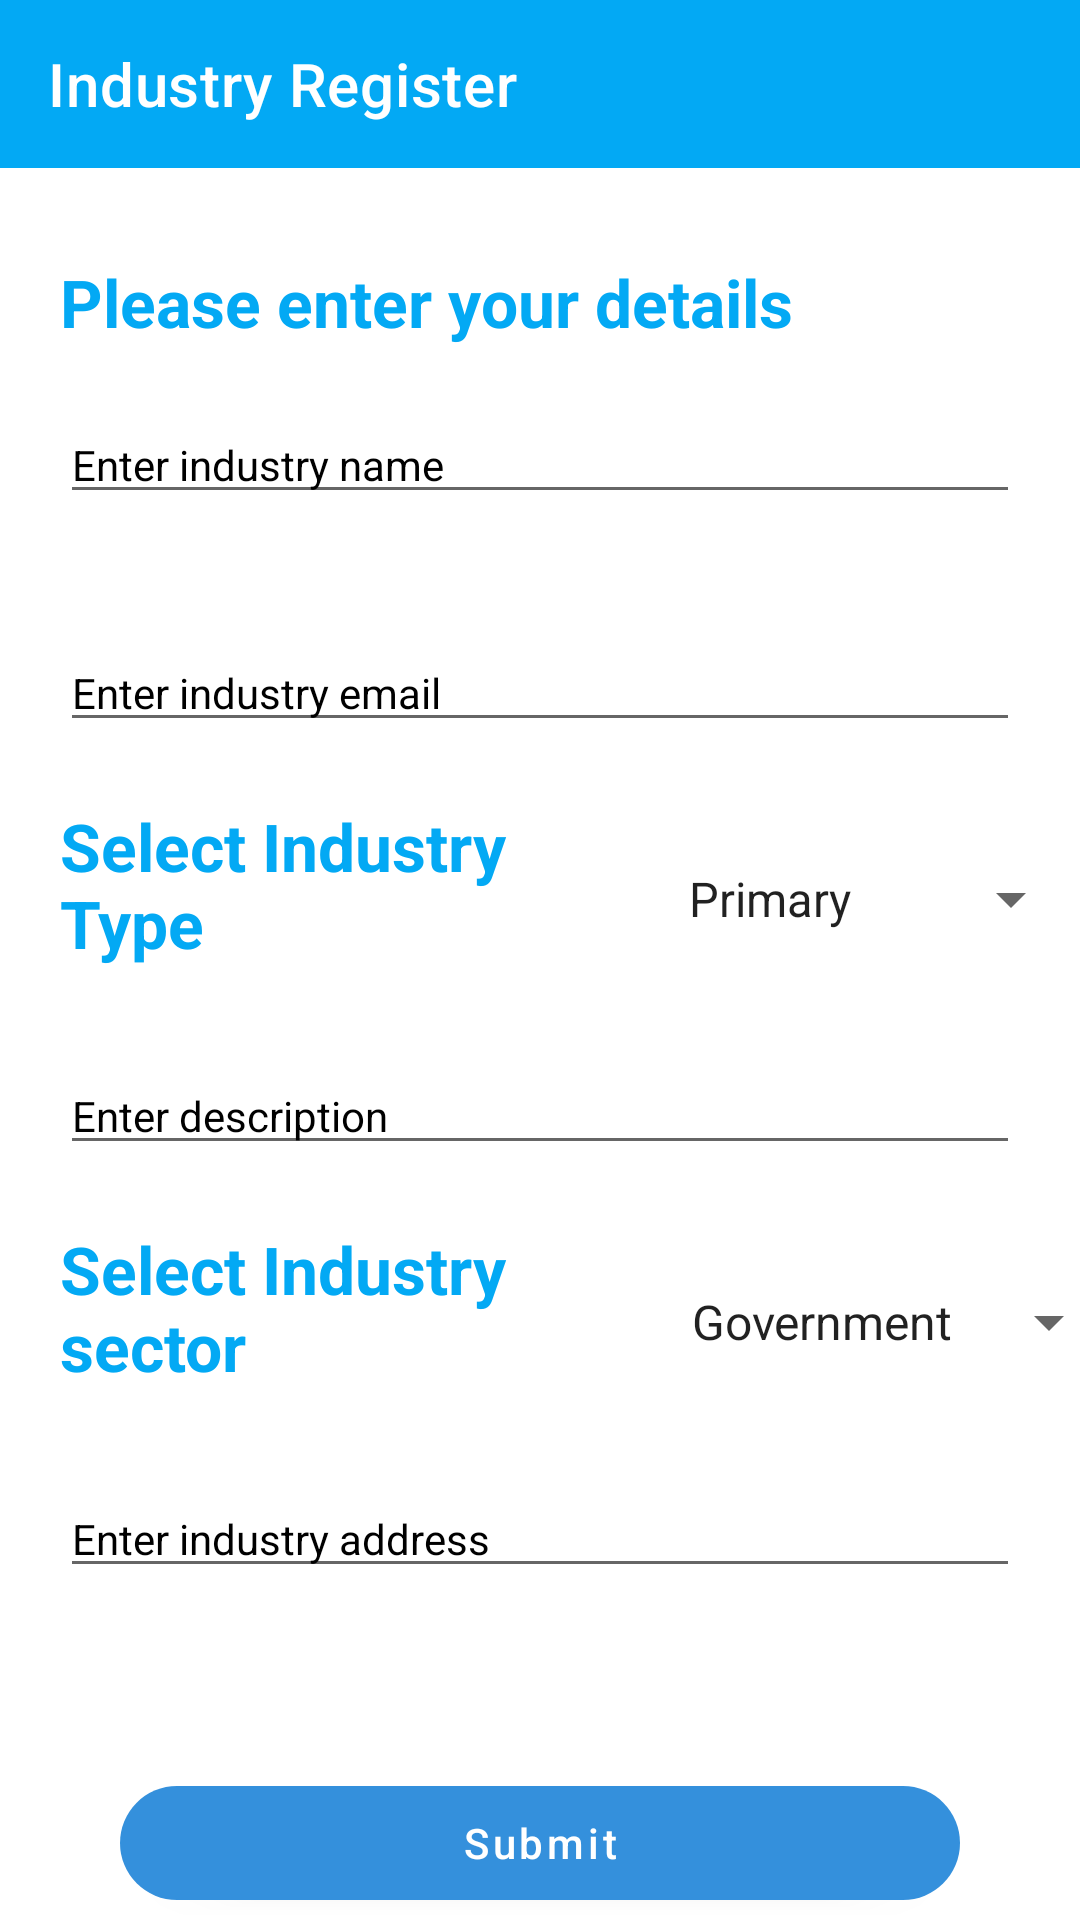

Reconstruct the res/layout file that produces this screen, plus the resources it refers to.
<!-- AndroidManifest.xml: application theme Theme.Admin_waste -->
<!-- res/layout/activity_industry_register.xml -->
<?xml version="1.0" encoding="utf-8"?>
<LinearLayout xmlns:android="http://schemas.android.com/apk/res/android"
    xmlns:app="http://schemas.android.com/apk/res-auto"
    xmlns:tools="http://schemas.android.com/tools"
    android:layout_width="match_parent"
    android:layout_height="match_parent"
    android:orientation="vertical"
    tools:context="com.rawtooth.industryregister.IndustryRegisterActivity">
    <com.google.android.material.appbar.MaterialToolbar
        android:layout_width="match_parent"
        android:layout_height="wrap_content"
        android:layout_marginBottom="20dp"
        app:title="Industry Register"
        android:background="#03A9F4"
        app:titleTextColor="@color/white"/>
    <TextView
        android:layout_width="wrap_content"
        android:layout_height="wrap_content"
        android:layout_marginTop="10dp"
        android:text="Please enter your details"
        android:textSize="22sp"
        android:textStyle="bold"
        android:layout_marginStart="20dp"
        android:textColor="#03A9F4"/>
    <EditText
        android:id="@+id/indusrty_name"
        android:layout_width="match_parent"
        android:layout_height="wrap_content"
        android:hint="Enter industry name"
        android:layout_margin="20dp"
        style="@style/Widget.Material3.TextInputLayout.OutlinedBox"
        android:textColorHint="@color/black" />
    <EditText
        android:id="@+id/industry_email"
        android:layout_width="match_parent"
        android:layout_height="wrap_content"
        android:hint="Enter industry email"
        style="@style/Widget.Material3.TextInputLayout.OutlinedBox"
        android:layout_margin="20dp"
        android:textColorHint="@color/black" />
    <LinearLayout
        android:layout_width="fill_parent"
        android:layout_height="wrap_content"
        android:orientation="horizontal"
        android:weightSum="2">
        <TextView
            android:layout_weight="1"
            android:layout_width="wrap_content"
            android:layout_height="wrap_content"
            android:layout_gravity="center_horizontal"
            android:layout_marginTop="10dp"
            android:text="Select Industry Type"
            android:textSize="22sp"
            android:textStyle="bold"
            android:layout_marginStart="20dp"
            android:textColor="#03A9F4"/>
    <Spinner
        android:id="@+id/spinner_type"
        android:layout_width="wrap_content"
        android:layout_height="wrap_content"
        android:layout_gravity="center"
        android:drawSelectorOnTop="true"
        android:entries="@array/spinnerItems"
        />

    </LinearLayout>
    <EditText
        android:id="@+id/industry_description"
        android:layout_width="match_parent"
        android:layout_height="wrap_content"
        android:hint="Enter description"
        style="@style/Widget.Material3.TextInputLayout.OutlinedBox"
        android:layout_margin="20dp"
        android:textColorHint="@color/black" />
    <LinearLayout
        android:layout_width="fill_parent"
        android:layout_height="wrap_content"
        android:orientation="horizontal"
        android:weightSum="2">
        <TextView
            android:layout_weight="1"
            android:layout_width="wrap_content"
            android:layout_height="wrap_content"
            android:layout_gravity="center_horizontal"
            android:layout_marginTop="10dp"
            android:text="Select Industry sector"
            android:textSize="22sp"
            android:textStyle="bold"
            android:layout_marginStart="20dp"
            android:textColor="#03A9F4"/>
        <Spinner
            android:id="@+id/spinner_sector"
            android:layout_width="wrap_content"
            android:layout_height="wrap_content"
            android:layout_gravity="center"
            android:drawSelectorOnTop="true"
            android:entries="@array/sector"
            />

    </LinearLayout>
    <EditText
        android:id="@+id/industry_address"
        android:layout_width="match_parent"
        android:layout_height="wrap_content"
        android:hint="Enter industry address"
        style="@style/Widget.Material3.TextInputLayout.OutlinedBox"
        android:layout_margin="20dp"
        android:textColorHint="@color/black" />
    <com.google.android.material.button.MaterialButton
        android:id="@+id/industry_submit"
        android:layout_margin="40dp"
        android:layout_width="match_parent"
        android:layout_height="50dp"
        android:text="Submit"
        android:textAllCaps="false"
        android:layout_gravity="center"
        app:cornerRadius="20dp"/>

</LinearLayout>
<!-- resources referenced by this layout -->
<resources>
  <string-array name="sector">
          <item>Government</item>
          <item>Private</item>
          <item>Public</item>
          <item>Mix</item>
      </string-array>
  <string-array name="spinnerItems">
          <item>Primary</item>
          <item>Secondary</item>
          <item>Tertiary</item>
      </string-array>
  <style name="Theme.Admin_waste" parent="Theme.MaterialComponents.Light.NoActionBar">
          
          <item name="colorPrimary">#3490dc</item>
          <item name="colorPrimaryVariant">@color/purple_700</item>
          <item name="colorOnPrimary">@color/white</item>
          
          <item name="colorSecondary">#03A9F4</item>
          <item name="colorSecondaryVariant">@color/teal_700</item>
          <item name="colorOnSecondary">@color/black</item>
          
          <item name="android:statusBarColor" tools:targetApi="l">?attr/colorPrimaryVariant</item>
          
      </style>
  <!-- not gathered from this repository: default colours our renderer supplied (Android Studio template values) -->
  <color name="purple_700">#FF3700B3</color>
  <color name="teal_700">#FF018786</color>
  <color name="black">#FF000000</color>
  <color name="white">#FFFFFFFF</color>
</resources>
